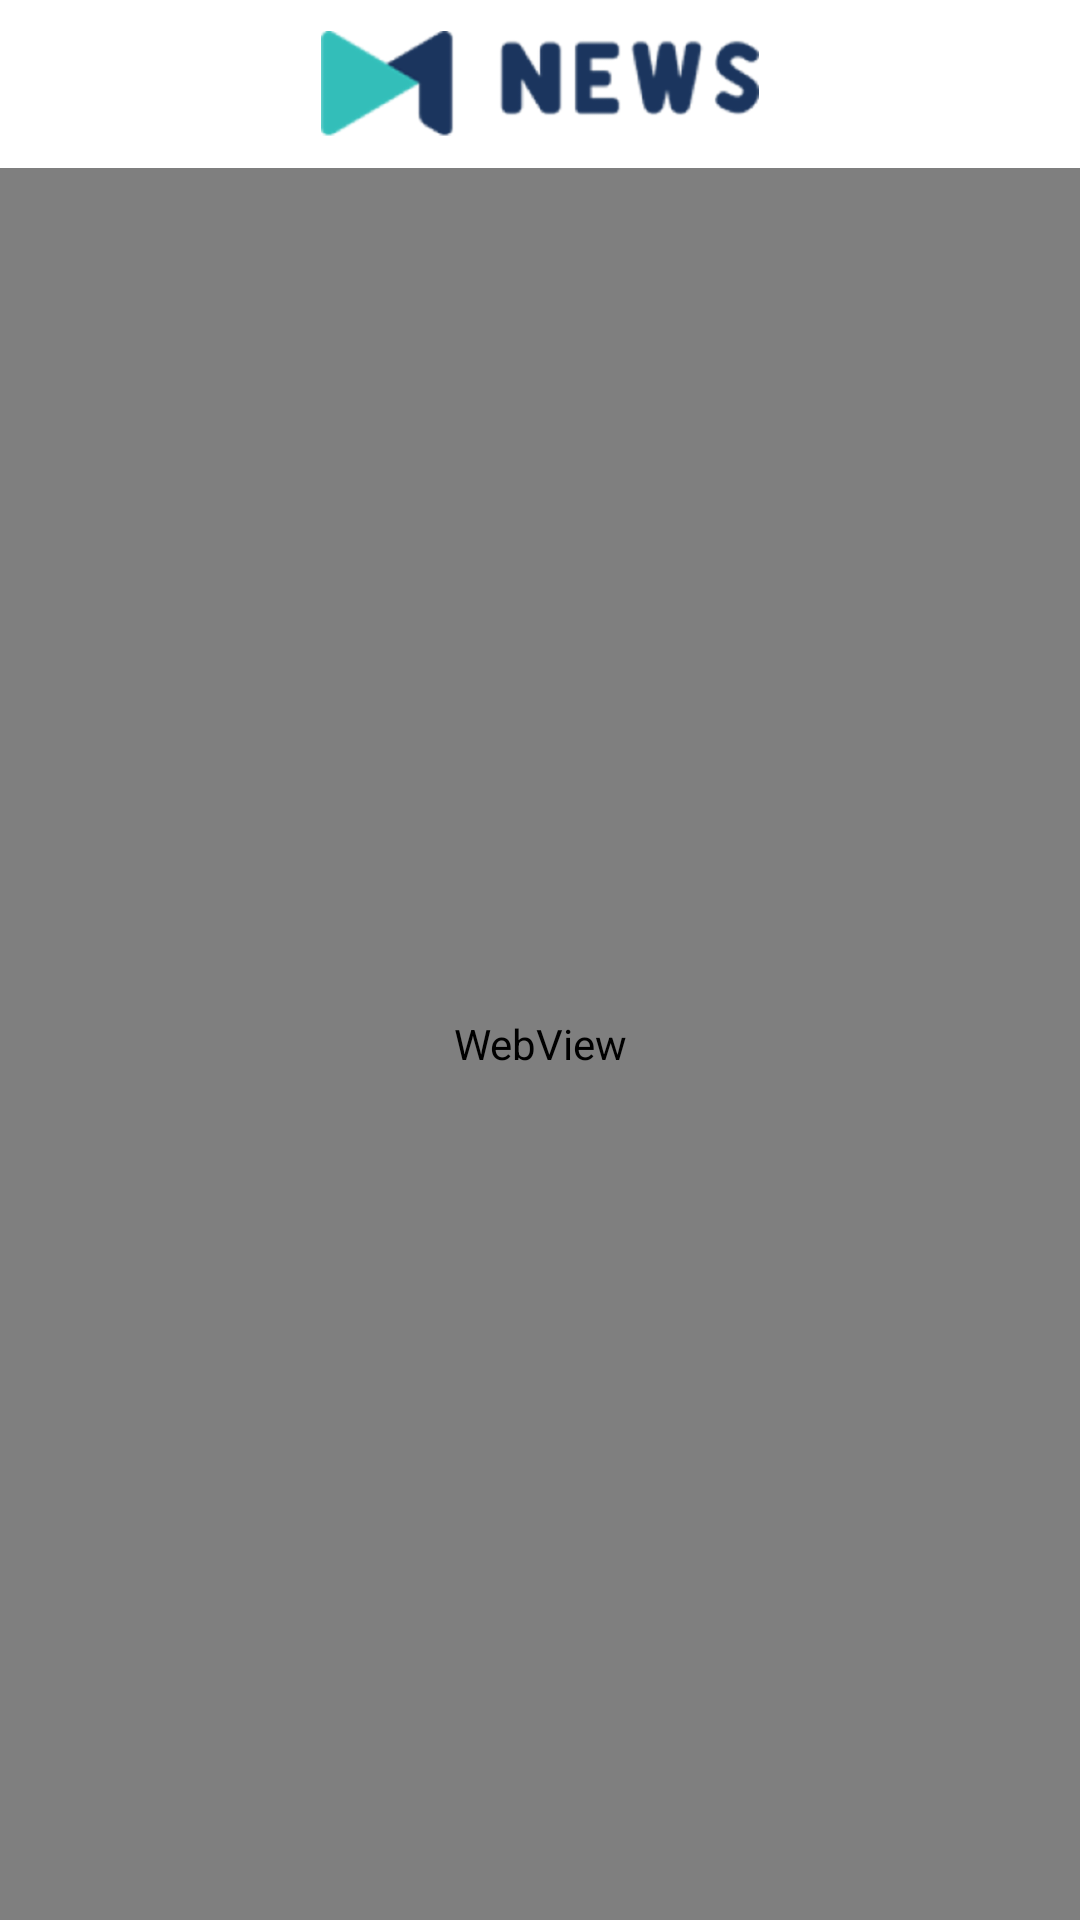

Produce the Android XML layout that renders to this screen, including the resource entries it uses.
<!-- AndroidManifest.xml: application theme AppTheme -->
<!-- res/layout/layout_html.xml -->
<?xml version="1.0" encoding="utf-8"?>
<android.support.design.widget.CoordinatorLayout xmlns:android="http://schemas.android.com/apk/res/android"
    xmlns:app="http://schemas.android.com/apk/res-auto"
    xmlns:tools="http://schemas.android.com/tools"
    android:layout_width="match_parent"
    android:layout_height="match_parent"
    tools:context=".MainActivity">

    <android.support.design.widget.AppBarLayout
        android:focusable="true"
        android:focusableInTouchMode="true"
        android:id="@+id/appbar_layout"
        app:contentInsetStart="0dp"
        app:contentInsetEnd="0dp"
        app:elevation="0dp"
        android:layout_width="match_parent"
        android:layout_height="wrap_content"
        android:theme="@style/AppTheme.AppBarOverlay">
        <android.support.design.widget.CollapsingToolbarLayout
            android:id="@+id/collapsing_toolbar"
            android:layout_width="match_parent"
            android:layout_height="match_parent"
            app:layout_scrollFlags="scroll|exitUntilCollapsed"
            app:statusBarScrim="@color/headline_caption"
            app:contentScrim="@color/headline_caption">
            <android.support.v7.widget.Toolbar
                android:id="@+id/toolbar"
                android:layout_width="match_parent"
                android:layout_height="?attr/actionBarSize"
                android:background="@color/headline_caption"
                android:gravity="center"
                app:contentInsetEnd="0dp"
                app:contentInsetStart="0dp"
                app:layout_collapseMode="pin"
                app:popupTheme="@style/AppTheme.PopupOverlay">
                <RelativeLayout
                    android:padding="@dimen/lima_dp"
                    android:gravity="center"
                    android:layout_width="match_parent"
                    android:layout_height="match_parent">

                    <ImageView
                        android:layout_centerInParent="true"
                        android:id="@+id/imgClose"
                        android:layout_width="wrap_content"
                        android:layout_height="wrap_content"
                        android:layout_alignParentEnd="true"
                        android:layout_alignParentRight="true"
                        android:padding="@dimen/lima_dp"
                        app:srcCompat="@drawable/ic_close" />
                    <LinearLayout
                        android:layout_centerInParent="true"
                        android:layout_width="match_parent"
                        android:layout_height="match_parent"
                        android:gravity="center"
                        android:orientation="horizontal">

                        <ImageView
                            android:layout_width="wrap_content"
                            android:layout_height="35dp"
                            android:src="@drawable/new_logo_warna" />
                    </LinearLayout>
                </RelativeLayout>
            </android.support.v7.widget.Toolbar>
        </android.support.design.widget.CollapsingToolbarLayout>
    </android.support.design.widget.AppBarLayout>
    <ScrollView
        android:fillViewport="true"
        android:layout_width="match_parent"
        app:layout_behavior="@string/appbar_scrolling_view_behavior"
        android:layout_height="match_parent">
        <WebView
            android:id="@+id/webView"
            android:layout_width="match_parent"
            android:layout_height="wrap_content">
        </WebView>
    </ScrollView>
</android.support.design.widget.CoordinatorLayout>
<!-- resources referenced by this layout -->
<resources>
  <color name="headline_caption">#FFFFFF</color>
  <dimen name="lima_dp">5dp</dimen>
  <!-- drawable ic_close (drawable) -->
  <vector android:height="24dp" android:viewportHeight="19.0"
      android:viewportWidth="20.0" android:width="24dp" xmlns:android="http://schemas.android.com/apk/res/android">
      <path android:fillColor="#FF000000" android:pathData="M19.555,16.021C19.685,16.152 19.75,16.315 19.75,16.51C19.75,16.705 19.685,16.868 19.555,16.998L17.699,18.805C17.569,18.935 17.423,19 17.26,19C17.065,19 16.902,18.935 16.771,18.805L10.375,12.408L3.979,18.805C3.848,18.935 3.702,19 3.539,19C3.344,19 3.181,18.935 3.051,18.805L1.195,16.998C1.065,16.868 1,16.705 1,16.51C1,16.315 1.065,16.152 1.195,16.021L7.641,9.625L1.195,3.277C0.87,2.952 0.87,2.626 1.195,2.301L3.002,0.445C3.197,0.315 3.36,0.25 3.49,0.25C3.686,0.25 3.848,0.315 3.979,0.445L10.375,6.793L16.771,0.445C16.967,0.315 17.13,0.25 17.26,0.25C17.455,0.25 17.618,0.315 17.748,0.445L19.555,2.301C19.88,2.626 19.88,2.936 19.555,3.229L13.109,9.576L19.555,16.021Z"/>
  </vector>
  <!-- drawable new_logo_warna: png bitmap (drawable-hdpi, 9441 bytes) -->
  <style name="AppTheme.AppBarOverlay" parent="ThemeOverlay.AppCompat.Dark.ActionBar" />
  <style name="AppTheme.PopupOverlay" parent="ThemeOverlay.AppCompat.Light" />
  <style name="AppTheme" parent="Theme.AppCompat.Light.DarkActionBar">
          
          <item name="colorPrimary">@color/colorPrimary</item>
          <item name="colorPrimaryDark">@color/colorAccent</item>
          <item name="colorAccent">@color/colorAccent</item>
      </style>
  <color name="colorPrimary">#33BFBA</color>
  <color name="colorAccent">#C3C3C3</color>
</resources>
